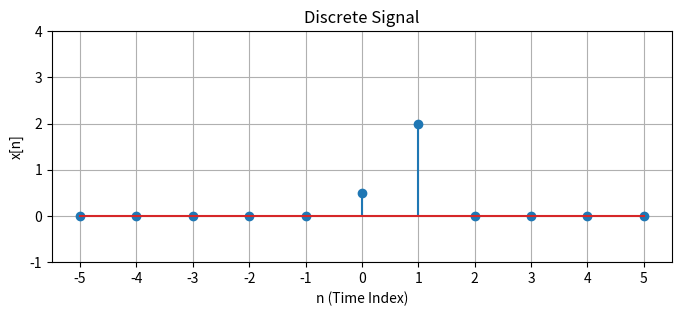

Recreate this plot in Python.
import numpy as np
import matplotlib.pyplot as plt


class DiscreteSignal:
    def __init__(self, values: np.ndarray, INF: int):
        self.values = values
        self.INF = INF

    def set_value_at_time(self, time: int, value):
        if time >= 0 and time <= 2 * self.INF:
            self.values[time] = value

    def shift_signal(self, shift: int):
        new_values = self.values
        if shift > 0:
            new_values = np.concatenate(
                (np.zeros(shift), self.values[: len(self.values) - shift])
            )

        else:
            new_values = np.concatenate((self.values[-shift:], np.zeros(-shift)))
        return DiscreteSignal(new_values, self.INF)

    def add(self, other: "DiscreteSignal"):
        new_values = self.values + other.values
        return DiscreteSignal(new_values, self.INF)

    def multiply(self, other: "DiscreteSignal"):
        new_values = self.values * other.values
        return DiscreteSignal(new_values, self.INF)

    def multiply_constant_factor(self, scaler):
        new_values = self.values * scaler
        return DiscreteSignal(new_values, self.INF)

    def plot_signal(self):
        plt.figure(figsize=(8, 3))
        plt.xticks(np.arange(-self.INF, self.INF + 1, 1))
        y_range = (-1, max(np.max(self.values), 3) + 1)
        plt.ylim(*y_range)
        plt.stem(np.arange(-self.INF, self.INF + 1, 1), self.values)
        plt.title("Discrete Signal")
        plt.xlabel("n (Time Index)")
        plt.ylabel("x[n]")
        plt.grid(True)
        plt.show()

    def plot(
        self,
        DiscreteSignals: list["DiscreteSignal"],
        title,
        supTitle,
        subplotTitles,
        rows,
        columns,
        saveTo,
    ):
        summed_signal = DiscreteSignals[len(DiscreteSignals) - 1]
        DiscreteSignals = DiscreteSignals[: len(DiscreteSignals) - 1]

        # Create a figure with multiple subplots (4 rows, 3 columns)
        fig, axs = plt.subplots(rows, columns, figsize=(10, 10))
        y_range = (-1, max(np.max(self.values), 3) + 1)

        # Title for the entire figure
        fig.suptitle(supTitle, fontsize=16)

        # Plot the individual impulses δ[n-k] * x[k]
        row, col = 0, 0
        for DiscreteSignal, subplotTitle in zip(DiscreteSignals, subplotTitles):
            axs[row, col].stem(
                np.arange(-self.INF, self.INF + 1, 1),
                DiscreteSignal.values,
                basefmt="r-",
            )
            axs[row, col].set_xticks(np.arange(-self.INF, self.INF + 1, 1))
            axs[row, col].set_ylim(*y_range)
            axs[row, col].set_title(subplotTitle)
            axs[row, col].set_xlabel("n (Time Index)")
            axs[row, col].set_ylabel("x[n]")
            axs[row, col].grid(True)
            col += 1
            if col == columns:
                col = 0
                row += 1

        # Plot the sum of all impulse responses in the last subplot
        axs[row, col].stem(
            np.arange(-self.INF, self.INF + 1, 1), summed_signal.values, basefmt="r-"
        )
        axs[row, col].set_xticks(np.arange(-self.INF, self.INF + 1, 1))
        axs[row, col].set_ylim(*y_range)
        axs[row, col].set_title(subplotTitles[len(subplotTitles) - 1])
        axs[row, col].set_xlabel("n(Time Index)")
        axs[row, col].set_ylabel("x[n]")
        axs[row, col].grid(True)

        # Adjust layout to prevent overlapping of plots
        plt.tight_layout()
        plt.subplots_adjust(top=0.9, bottom=0.1)

        # Add a caption below the figure
        fig.text(
            0.5,
            0.01,
            title,
            ha="center",
            fontsize=12,
        )

        # Save figure
        plt.savefig(saveTo)

        # Display the plot
        # plt.show()


if __name__ == "__main__":
    INF = 5
    x = DiscreteSignal(np.zeros(2 * INF + 1), INF)
    x.set_value_at_time(INF + 0, 0.5)
    x.set_value_at_time(INF + 1, 2)
    x.plot_signal()
    # x.shift_signal(2).plot_signal()
    # x.add(DiscreteSignal(np.ones(2 * INF + 1), INF)).plot_signal()
    # x.multiply(DiscreteSignal(np.zeros(2 * INF + 1), INF)).plot_signal()
    # x.multiply_constant_factor(2).plot_signal()
